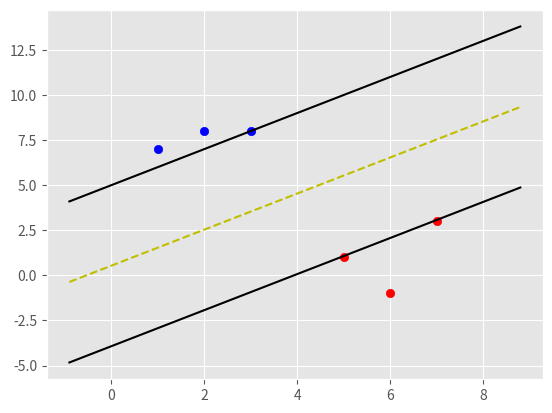

Here is the Python script that generated this plot:
import matplotlib.pyplot as plt
from matplotlib import style
import numpy as np 

style.use('ggplot')

class SVM:
	def __init__(self, visualization = True):
		self.visualization = visualization
		self.colors = {1:'r',-1:'b'}
		if self.visualization:
			self.fig = plt.figure()
			self.ax = self.fig.add_subplot(1,1,1)
	def fit(self, data):  #train
		self.data = data
		print(self.data)
		# { |w| : [w,b]}
		optdict = {}
		transforms = [[1,1],[1,-1],[-1,-1],[-1,1]]
		all_data = []
		# yi is 1 or -1
		for yi in self.data:
			for featureset in self.data[yi]:
				for feature in featureset:
					all_data.append(feature)
		#alldata = [1, 7, 2, 8, 3, 8, 5, 1, 6, -1, 7, 3]
		print("alldata",all_data)
		self.max_feature_value = max(all_data)
		self.min_feature_value = min(all_data)
		print(self.max_feature_value,self.min_feature_value)  # 8 -1
		all_data = None

		step_sizes = [self.max_feature_value*0.1,
		self.max_feature_value*0.01,self.max_feature_value*0.001]
		b_range_multiple = 5
		b_multiple = 5
		latest_optimum = self.max_feature_value*10
		count=0
		for step in step_sizes:
			w = np.array([latest_optimum,latest_optimum])
			optimised = False
			while not optimised:
				for b in np.arange(-1*self.max_feature_value*b_range_multiple,self.max_feature_value*b_range_multiple, step*b_multiple):
					for transformation in transforms:
						w_t = w*transformation
						found_option = True
						for yi in self.data:
							for xi in self.data[yi]:
								
								if not yi*(np.dot(w_t, xi) + b)>=1:
									found_option = False
									# print('b',b,'w',w,'yi',yi,'xi',xi)
									count+=1
									break
						if found_option:
							optdict[np.linalg.norm(w_t)] = [w_t,b]
				if w[0]<0:
					optimised = True
					print("Optimised a step")
				else:
					w = w-step

			norms = sorted([n for n in optdict])
			opt_choice = optdict[norms[0]]
			print(optdict,"/"*15,opt_choice)
			self.w = opt_choice[0]
			self.b = opt_choice[1]
			latest_optimum = opt_choice[0][0]+step*2
		print("count ->",count,self.w,self.b)
			# print(optdict)

	def predict(self, features):
		# sign(x.w+b)
		# classification = sign
		classification = (np.sign(np.dot(np.array(features), self.w)+self.b))
		if(classification!=0 and self.visualization):
			self.ax.scatter(features[0],features[1],s=200,marker='*',c=self.colors[classification])

		return classification
	def visualize(self):
		[[self.ax.scatter(x[0],x[1],c=self.colors[i]) for x in datadict[i]] for i in datadict]
		def hyperplane(x,w,b,v):
			return (-w[0]*x-b+v) / w[1]
		datarange = (self.min_feature_value*0.9,self.max_feature_value*1.1)
		hyp_x_min = datarange[0]
		hyp_x_max = datarange[1]
		# positive support vector hyperplane
		psv1 = hyperplane(hyp_x_min, self.w, self.b, 1)
		psv2 = hyperplane(hyp_x_max, self.w, self.b, 1)
		self.ax.plot([hyp_x_min,hyp_x_max],[psv1,psv2],  'k')
		# negative support vector hyperplane
		nsv1 = hyperplane(hyp_x_min, self.w, self.b, -1)
		nsv2 = hyperplane(hyp_x_max, self.w, self.b, -1)
		self.ax.plot([hyp_x_min,hyp_x_max],[nsv1,nsv2],  'k')
		# decision boundary
		db1 = hyperplane(hyp_x_min, self.w, self.b, 0)
		db2 = hyperplane(hyp_x_max, self.w, self.b, 0)
		self.ax.plot([hyp_x_min,hyp_x_max],[db1,db2],  'y--')

		plt.show()

datadict= {-1:np.array([[1,7], [2,8],[3,8]]),
 1:np.array([[5,1],[6,-1],[7,3]])}

svm = SVM()
svm.fit(data = datadict)
svm.visualize()

# plt.scatter([ii[0] for i in datadict for ii in datadict[i]],
# 	[ii[1] for i in datadict for ii in datadict[i]])
# plt.show()